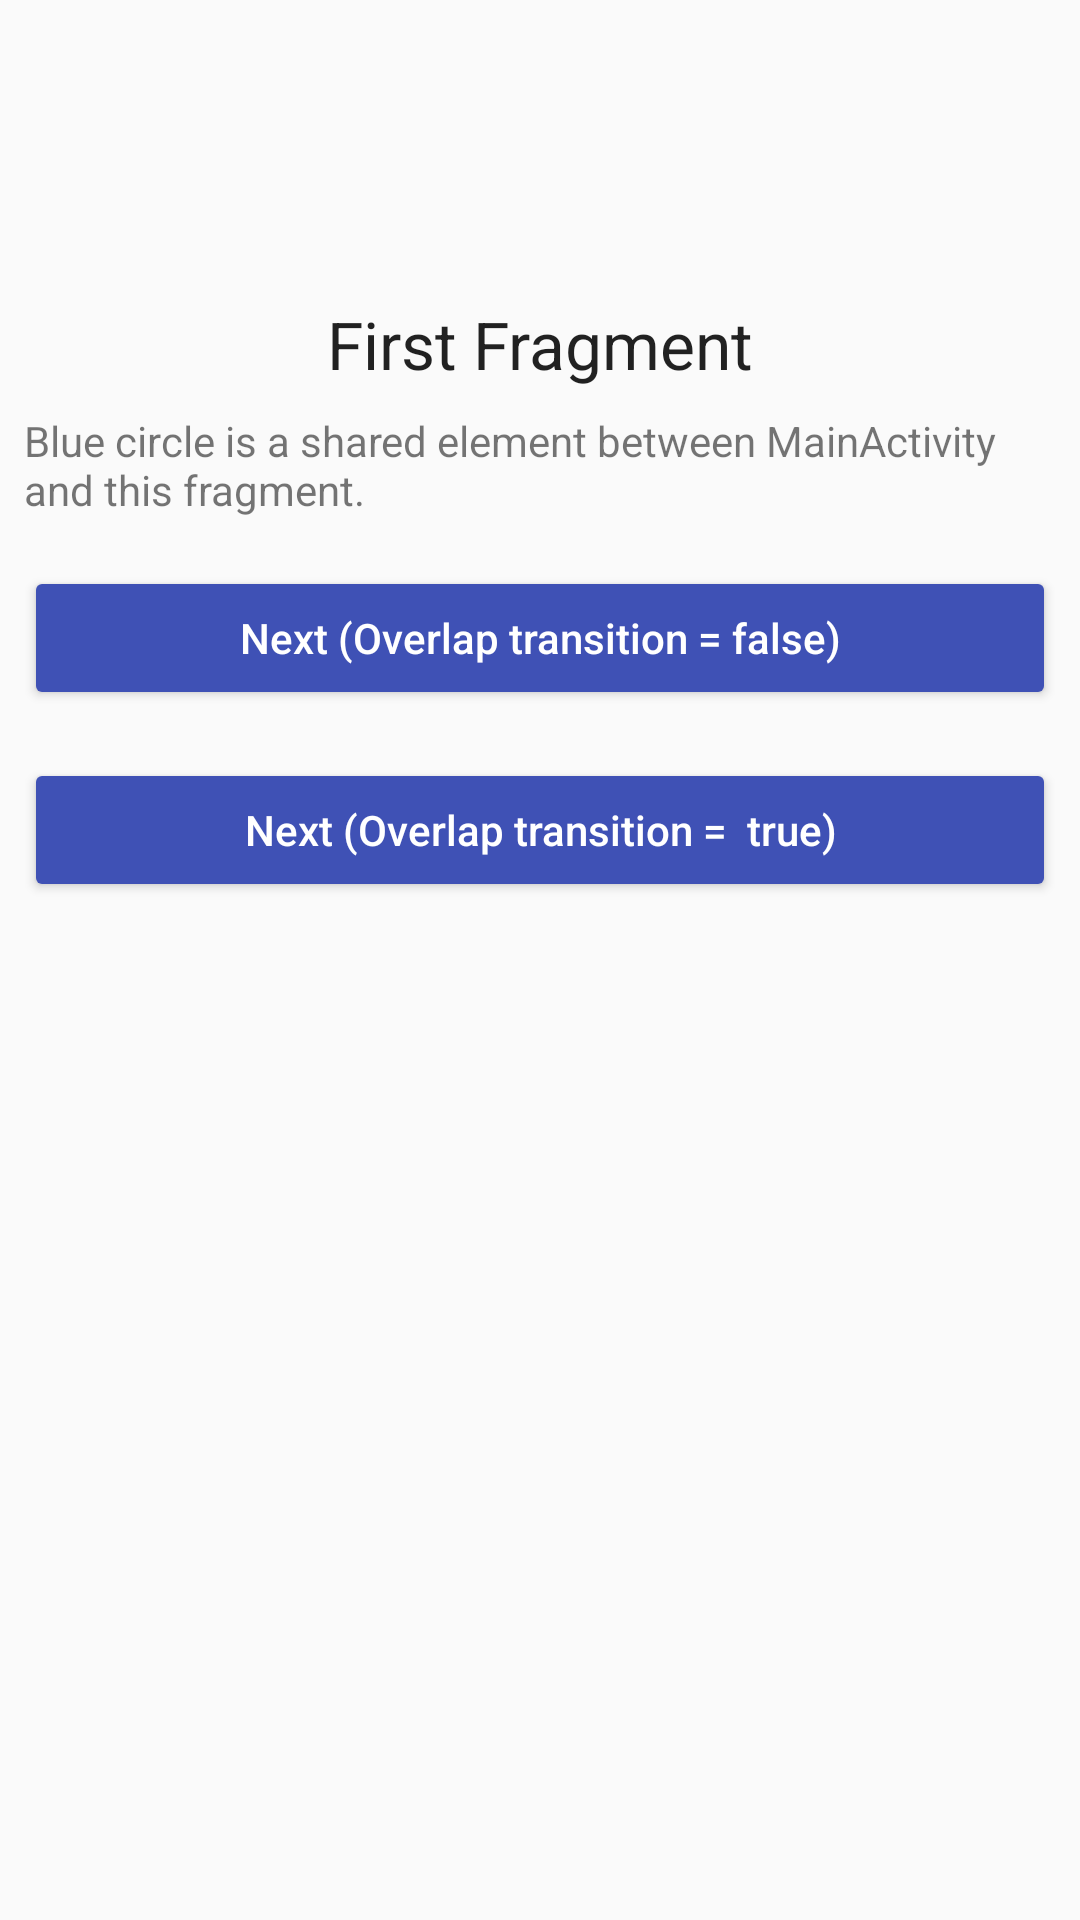

Produce the Android XML layout that renders to this screen, including the resource entries it uses.
<!-- AndroidManifest.xml: application theme AppTheme -->
<!-- res/layout/fragment_shared_element.xml -->
<LinearLayout xmlns:android="http://schemas.android.com/apk/res/android"
    xmlns:tools="http://schemas.android.com/tools"
    android:layout_width="match_parent"
    android:layout_height="match_parent"
    android:gravity="center_horizontal"
    android:orientation="vertical"
    tools:context="com.example.lamng.material_animations.features.FirstSharedElementFragment">

    <ImageView
        android:id="@+id/ivCircle"
        android:layout_width="100dp"
        android:layout_height="100dp"
        android:transitionName="@string/transition_name_icon_shared"
        android:src="@drawable/circle" />

    <TextView
        style="@style/Base.TextAppearance.AppCompat.Large"
        android:layout_width="wrap_content"
        android:layout_height="wrap_content"
        android:text="First Fragment" />

    <TextView
        android:layout_width="wrap_content"
        android:layout_height="wrap_content"
        android:layout_margin="@dimen/spacing_normal"
        android:text="Blue circle is a shared element between MainActivity and this fragment." />

    <Button
        android:id="@+id/btNextWithoutOverlap"
        style="@style/MaterialAnimations.Button"
        android:text="Next (Overlap transition = false)" />

    <Button
        android:id="@+id/btNextWithOverlap"
        style="@style/MaterialAnimations.Button"
        android:text="Next (Overlap transition =  true)" />

</LinearLayout>
<!-- resources referenced by this layout -->
<resources>
  <dimen name="spacing_normal">8dp</dimen>
  <string name="transition_name_icon_shared">blue_icon</string>
  <style name="MaterialAnimations.Button" parent="Base.Widget.AppCompat.Button">
          <item name="android:layout_width">match_parent</item>
          <item name="android:layout_height">wrap_content</item>
          <item name="android:textColor">@android:color/white</item>
          <item name="android:textAllCaps">false</item>
          <item name="android:layout_margin">@dimen/spacing_normal</item>
      </style>
  <style name="AppTheme" parent="Theme.AppCompat.Light.NoActionBar">
          
          <item name="colorPrimary">@color/colorPrimary</item>
          <item name="colorPrimaryDark">@color/colorPrimaryDark</item>
          <item name="colorAccent">@color/colorAccent</item>
  
          <item name="windowActionBar">false</item>
          <item name="android:windowNoTitle">true</item>
      </style>
  <color name="colorPrimary">#3F51B5</color>
  <color name="colorPrimaryDark">#303F9F</color>
  <color name="colorAccent">#FF4081</color>
</resources>
